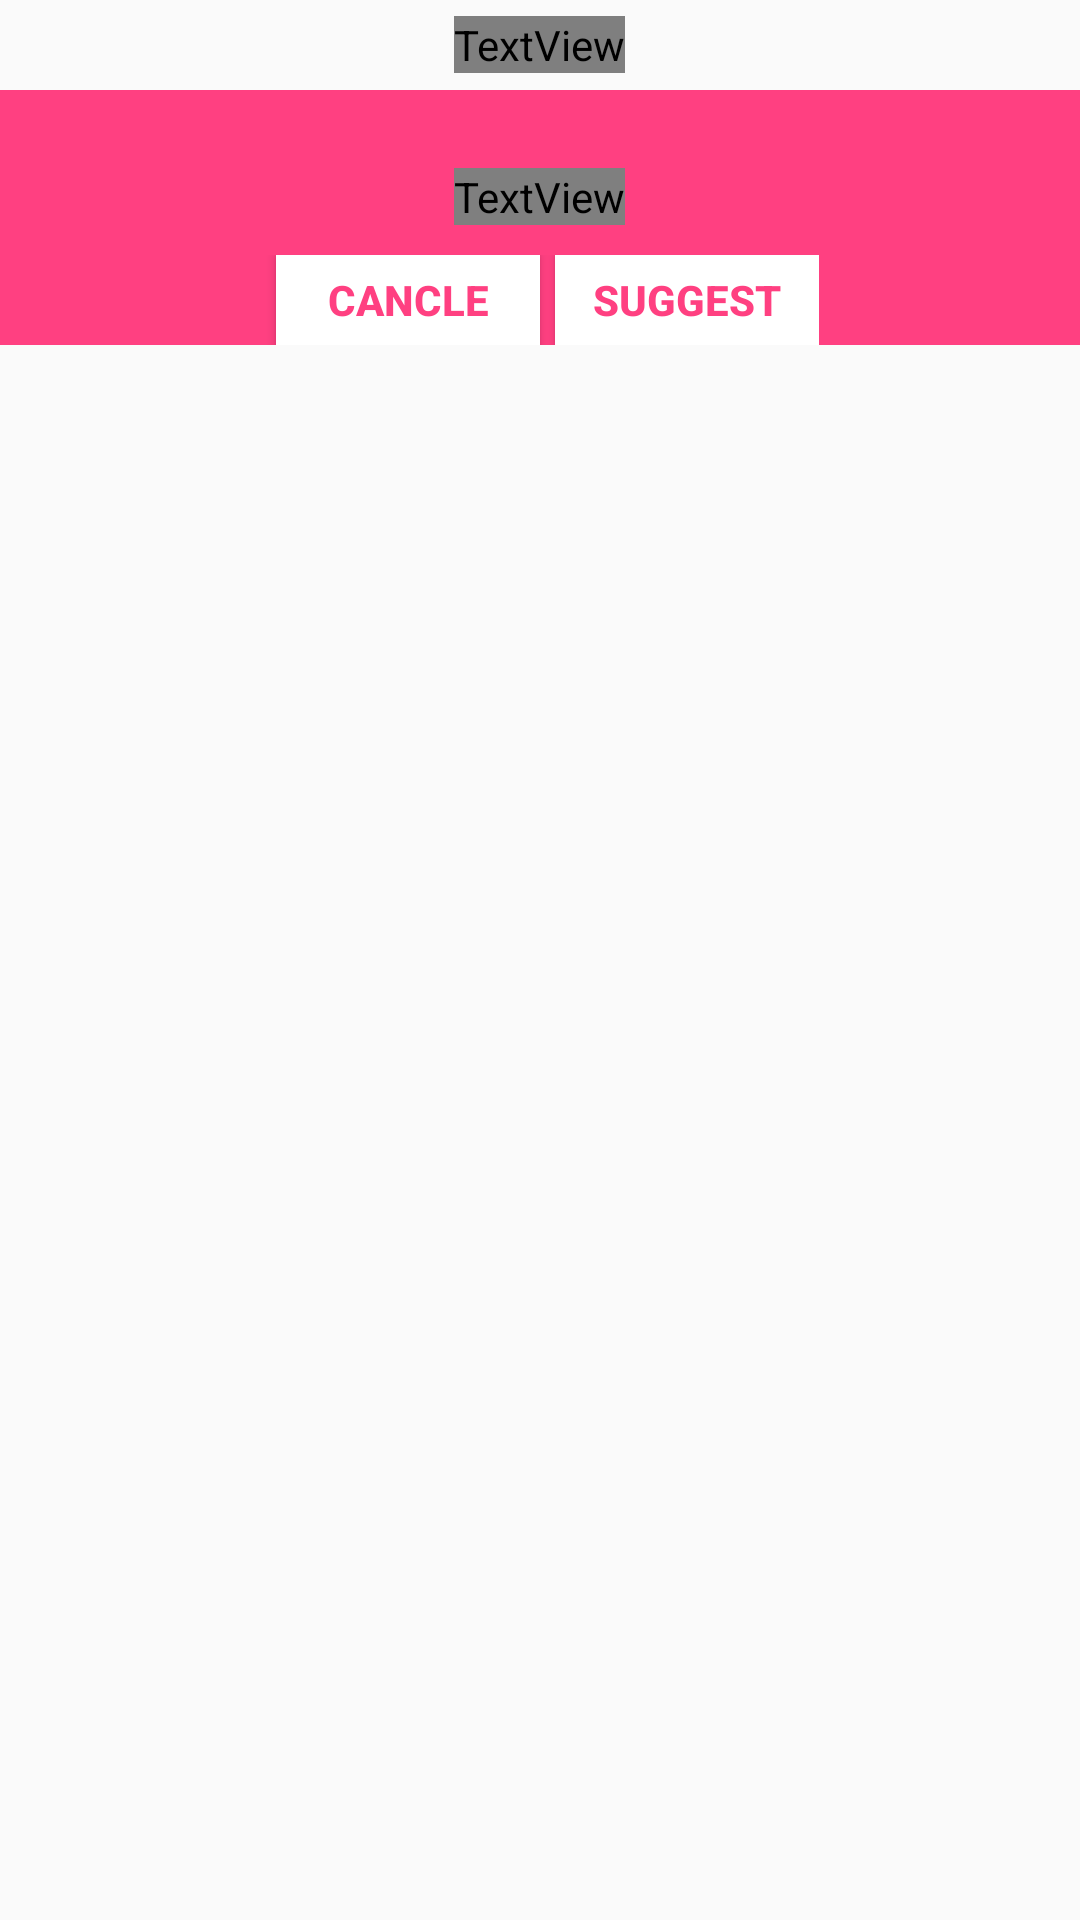

Android layout source for this screen:
<!-- AndroidManifest.xml: application theme AppTheme -->
<!-- res/layout/customtoast.xml -->
<?xml version="1.0" encoding="utf-8"?>
<RelativeLayout xmlns:android="http://schemas.android.com/apk/res/android"
    android:id="@+id/relativelayout"
    android:layout_width="match_parent"
    android:layout_height="wrap_content">

    <LinearLayout
        android:id="@+id/linearHeader"
        android:layout_width="match_parent"
        android:layout_height="@dimen/buttonHeight"
        android:layout_alignParentTop="true"
        android:background="@color/blue_dark"
        android:gravity="center"
        android:orientation="vertical">

        <TextView
            android:id="@+id/tvHeader"
            android:layout_width="wrap_content"
            android:layout_height="wrap_content"
            android:text="Name.."
            android:textColor="@color/general_white" />

    </LinearLayout>

    <ScrollView xmlns:android="http://schemas.android.com/apk/res/android"
        android:id="@+id/scrollview"
        android:layout_width="match_parent"
        android:layout_height="wrap_content"
        android:layout_below="@+id/linearHeader">

        <RelativeLayout
            android:id="@+id/toast_layout_root"
            android:layout_width="match_parent"
            android:layout_height="wrap_content"
            android:background="@color/colorAccent"
            android:fitsSystemWindows="true"
            android:orientation="vertical">

            <ImageView
                android:id="@+id/custom_toast_image"
                android:layout_width="wrap_content"
                android:layout_height="wrap_content"
                android:layout_centerHorizontal="true"
                android:layout_marginTop="@dimen/fab_margin"
                android:contentDescription="@string/app_name" />


            <TextView
                android:id="@+id/custom_toast_message"
                android:layout_width="wrap_content"
                android:layout_height="wrap_content"
                android:layout_below="@+id/custom_toast_image"
                android:layout_centerHorizontal="true"
                android:layout_margin="10dp"
                android:contentDescription="@string/app_name"
                android:textColor="@color/general_white"
                android:textSize="15sp" />

            <LinearLayout
                android:layout_width="wrap_content"
                android:layout_height="wrap_content"
                android:layout_below="@+id/custom_toast_message"
                android:layout_centerHorizontal="true"
                android:layout_gravity="center"
                android:background="@color/colorAccent"
                android:orientation="horizontal"
                android:weightSum="8">

                <Button
                    android:id="@+id/btn_fav"
                    android:layout_width="wrap_content"
                    android:layout_height="@dimen/buttonHeight"
                    android:layout_weight="3"
                    android:background="@android:color/white"
                    android:clickable="true"
                    android:text="Fav"
                    android:textColor="@color/colorAccent"
                    android:textStyle="bold"
                    android:visibility="gone" />

                <Button
                    android:id="@+id/btn_cancel"
                    android:layout_width="wrap_content"
                    android:layout_height="@dimen/buttonHeight"
                    android:layout_marginLeft="5dp"
                    android:layout_weight="4"
                    android:background="@android:color/white"
                    android:clickable="true"
                    android:text="Cancle"
                    android:textColor="@color/colorAccent"
                    android:textStyle="bold" />

                <Button
                    android:id="@+id/btn_share"
                    android:layout_width="wrap_content"
                    android:layout_height="@dimen/buttonHeight"
                    android:layout_marginLeft="5dp"
                    android:layout_weight="4"
                    android:background="@android:color/white"
                    android:clickable="true"
                    android:text="Suggest"
                    android:textColor="@color/colorAccent"
                    android:textStyle="bold" />
            </LinearLayout>
        </RelativeLayout>
    </ScrollView>
</RelativeLayout>
<!-- resources referenced by this layout -->
<resources>
  <color name="colorAccent">#FF4081</color>
  <dimen name="buttonHeight">30dp</dimen>
  <dimen name="fab_margin">16dp</dimen>
  <string name="app_name">Meet the Team</string>
  <style name="AppTheme" parent="Theme.AppCompat.Light.DarkActionBar">
          
          <item name="colorPrimary">@color/colorPrimary</item>
          <item name="colorPrimaryDark">@color/colorPrimaryDark</item>
          <item name="colorAccent">@color/colorAccent</item>
      </style>
  <color name="colorPrimary">#3F51B5</color>
  <color name="colorPrimaryDark">#303F9F</color>
</resources>
